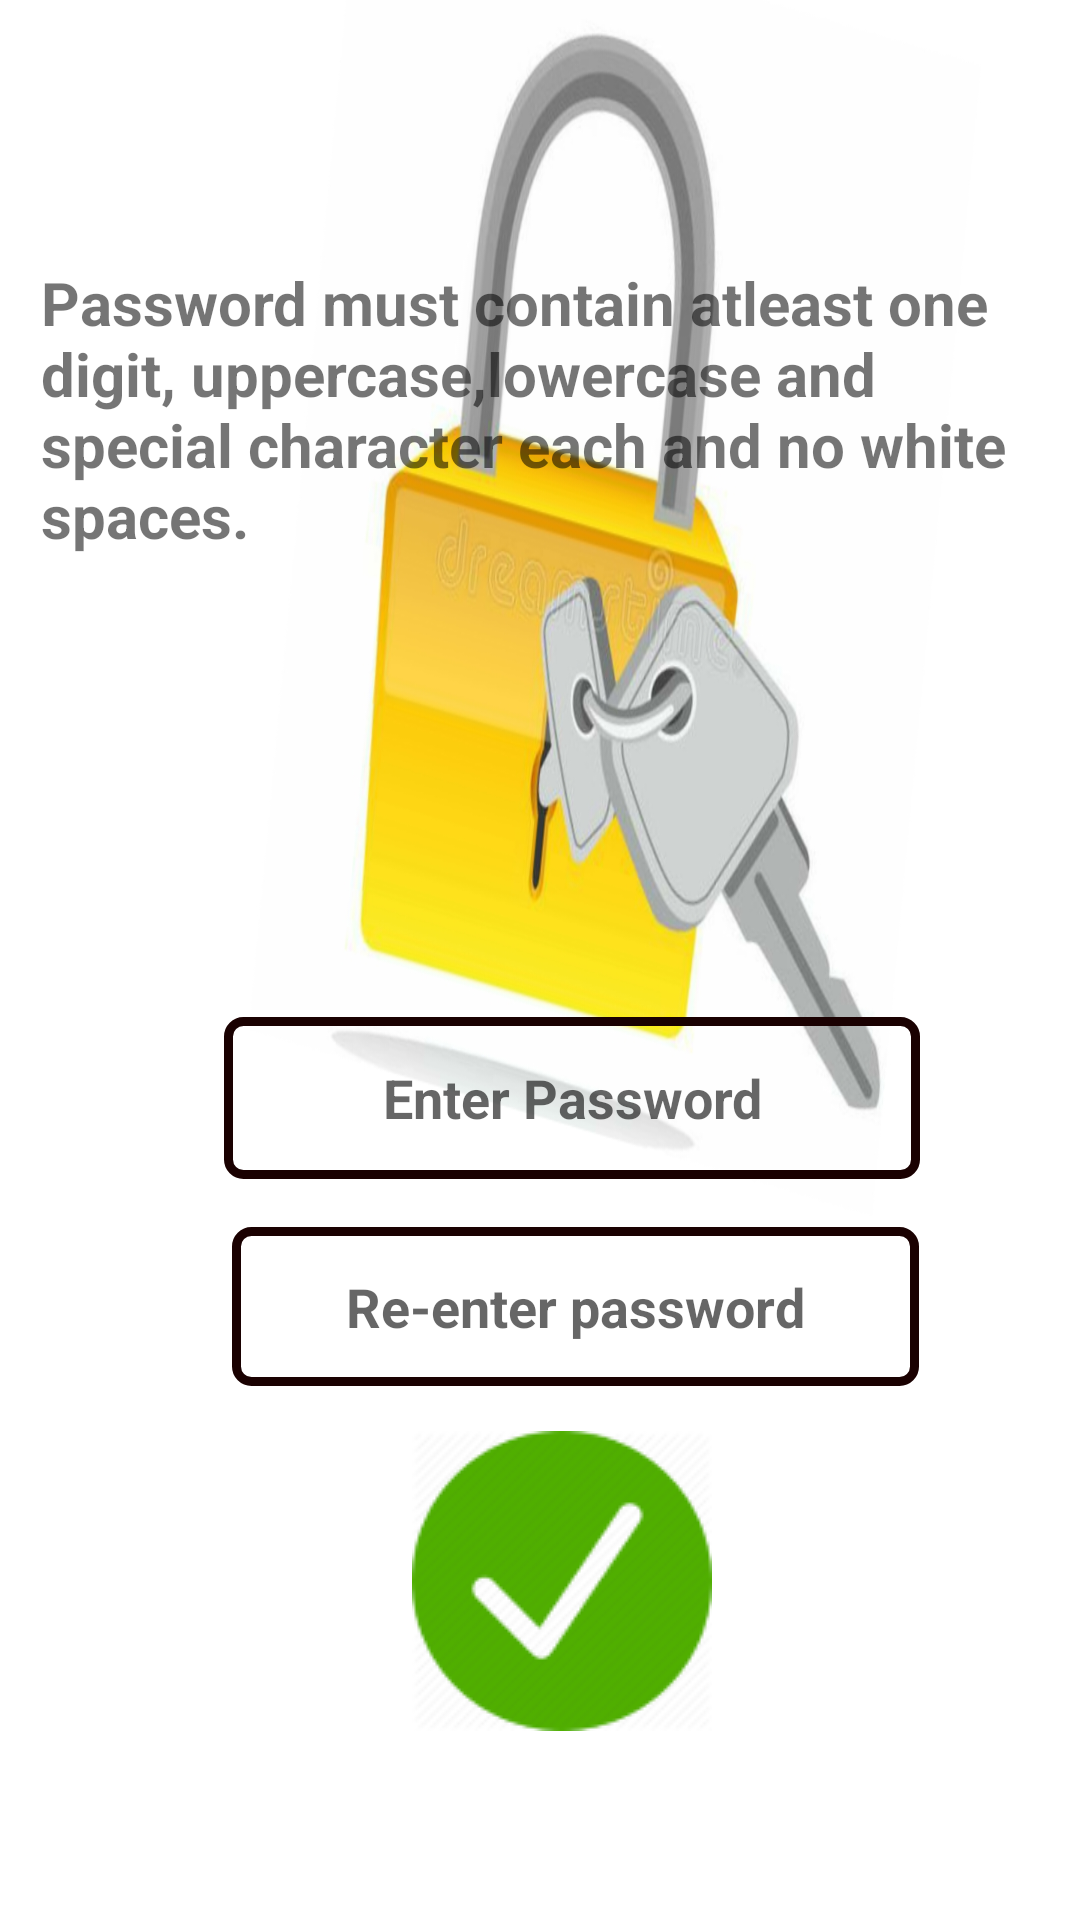

Layout XML and referenced resources for this Android screen:
<!-- AndroidManifest.xml: application theme AppTheme -->
<!-- res/layout/reg_pg3.xml -->
<?xml version="1.0" encoding="utf-8"?>
<androidx.constraintlayout.widget.ConstraintLayout xmlns:android="http://schemas.android.com/apk/res/android"
    xmlns:app="http://schemas.android.com/apk/res-auto"
    xmlns:tools="http://schemas.android.com/tools"
    android:layout_width="match_parent"
    android:layout_height="match_parent"
    android:background="@drawable/passpg_bg"
    android:id="@+id/reg3"
    tools:context=".Reg_page3">

    <EditText
        android:id="@+id/et_pass1"
        android:layout_width="232dp"
        android:layout_height="54dp"
        android:layout_marginStart="8dp"
        android:layout_marginEnd="8dp"
        android:layout_marginBottom="16dp"
        android:background="@drawable/edittext_style"
        android:ems="10"
        android:hint="Enter Password"
        android:inputType="textPassword"
        android:textStyle="bold"
        android:textAlignment="center"
        app:layout_constraintBottom_toTopOf="@+id/et_pass2"
        app:layout_constraintEnd_toEndOf="parent"
        app:layout_constraintHorizontal_bias="0.595"
        app:layout_constraintStart_toStartOf="parent" />

    <TextView
        android:id="@+id/textView"
        android:layout_width="333dp"
        android:layout_height="110dp"
        android:layout_marginStart="8dp"
        android:layout_marginTop="84dp"
        android:layout_marginEnd="8dp"
        android:layout_marginBottom="8dp"
        android:text="Password must contain atleast one digit, uppercase,lowercase and special character each and no white spaces."

        android:textSize="20dp"
        android:textStyle="bold"

        app:layout_constraintBottom_toTopOf="@+id/et_pass1"
        app:layout_constraintEnd_toEndOf="parent"
        app:layout_constraintStart_toStartOf="parent"
        app:layout_constraintTop_toTopOf="parent"
        app:layout_constraintVertical_bias="0.025" />

    <EditText
        android:id="@+id/et_pass2"
        android:layout_width="229dp"
        android:layout_height="53dp"
        android:layout_marginStart="8dp"
        android:layout_marginEnd="8dp"
        android:background="@drawable/edittext_style"
        android:ems="10"
        android:textAlignment="center"
        android:hint="Re-enter password"
        android:inputType="textPassword"
        android:textStyle="bold"
        app:layout_constraintBottom_toTopOf="@+id/imageButton3"
        app:layout_constraintEnd_toEndOf="parent"
        app:layout_constraintHorizontal_bias="0.602"
        app:layout_constraintStart_toStartOf="parent" />

    <ImageButton
        android:id="@+id/imageButton3"
        android:layout_width="215dp"
        android:layout_height="130dp"
        android:layout_marginStart="8dp"
        android:layout_marginLeft="8dp"
        android:layout_marginEnd="8dp"
        android:layout_marginRight="8dp"
        android:layout_marginBottom="48dp"
        android:background="@color/page3_button"
        android:src="@drawable/right1"
        android:onClick="register"
        app:layout_constraintBottom_toBottomOf="parent"
        app:layout_constraintEnd_toEndOf="parent"
        app:layout_constraintHorizontal_bias="0.555"
        app:layout_constraintStart_toStartOf="parent"
        android:tooltipText="Confirm and Save"/>

</androidx.constraintlayout.widget.ConstraintLayout>
<!-- resources referenced by this layout -->
<resources>
  <color name="page3_button">#02FDFCFC</color>
  <!-- drawable edittext_style (drawable) -->
  <?xml version="1.0" encoding="utf-8" ?>
  <shape xmlns:android="http://schemas.android.com/apk/res/android"
  
      android:thickness="12dp"
  
      android:shape="rectangle">
      <stroke android:width="3dp"
  
          android:color="#1A0101"/>
      <corners android:radius="5dp" />
      <gradient
  
          android:startColor="#00F8C4C4"
  
          android:endColor="#00F8F6F6"
  
          android:type="linear"
  
          android:angle="270"/>
  </shape>
  <!-- drawable passpg_bg: jpg bitmap (drawable-v24, 176169 bytes) -->
  <!-- drawable right1: png bitmap (drawable-v24, 9695 bytes) -->
  <style name="AppTheme" parent="Theme.AppCompat.Light.DarkActionBar">
          
          <item name="colorPrimary">@color/colorPrimary</item>
          <item name="colorPrimaryDark">@color/colorPrimaryDark</item>
          <item name="colorAccent">@color/colorAccent</item>
      </style>
  <color name="colorPrimary">#EB0606</color>
  <color name="colorPrimaryDark">#BE0313</color>
  <color name="colorAccent">#F2FF0359</color>
</resources>
